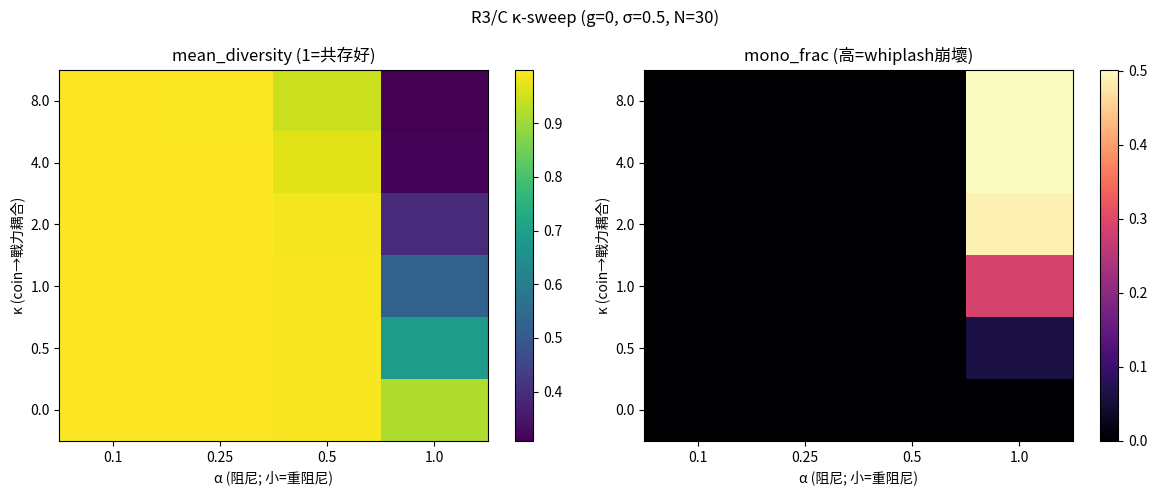

Generate this figure with matplotlib:
#!/usr/bin/env python3
"""Reduced-form 生態動力學 harness — 共用核 + κ-arm（遊戲調參，exploratory）。

兩個 sweep 共用同一個核，但問不同問題：
  • κ-arm（本檔已實作，g=0）：R3/C 經濟調參。directional 算子已搬出 PvP（g=0），
    只剩 neg-freq 引擎。掃「多樣性 coin → PvP 戰力」耦合 κ × 阻尼 α × 玩家雜訊 σ，
    量 whiplash，找「爽（高 κ）又不翻（不 whiplash）」的甜區。決定 game-spec 的 (ii)/(iii)。
  • g-arm（DEFERRED，gated on pre-reg 最終點頭）：研究軌 confirmatory g-sweep。
    canonical pre-reg = docs/experiments/ecology_directional_pressure/
    DIRECTIONAL_PRESSURE_PREREGISTRATION.md（判定 live EcologyTracker，非另寫 Arm R/S）。
    本 session 的 dichotomy（finite-size 扭曲符號）已折進其 H2-faithful。本檔留 stub。

── 模型（κ-arm，供 review）─────────────────────────────────────────────────────
狀態 q=[q_agg,q_def,q_bal]，Σ=1，2-單純形，K=3。
fitness（g=0）：    f_i(q) = 1/K − q_i              # 純 neg-freq（稀缺→高），有界 [−2/3,+1/3]
玩家選擇（probit random-utility ＝ 使用者提的「期望值 + 高斯雜訊」）：
   每代來 N 個玩家，每人 archetype i 的效用
       U_i = (1+κ)·f_i(q)  +  ε_i ,   ε_i ~ N(0, σ²)
   選 argmax_i U_i。  (1+κ)＝coin 價值（κ=0 純聲望=(iii)；κ↑ coin 買戰力=(ii)）。
   等價：除以 (1+κ) → 有效雜訊 σ_eff = σ/(1+κ) → 有效選擇銳度 ∝ (1+κ)/σ。
族群更新（含阻尼）：   q(t+1) = (1−α)·q(t) + α·cohort,   cohort=N 人 argmax 計數/N
   α＝adaptation/turnover 率＝阻尼旋鈕（parking D）：α 小=阻尼重=小步=穩；α=1=整代翻=易 overshoot。
有限 N → demographic noise（暫態滅絕來源）。

預測（待本實驗驗）：g=0 下高 (1+κ)/σ + 高 α → 對滯後訊號 overshoot → whiplash（非穩態 monoculture）。
觀測 churn/coherence/sustain_ratio/mono_frac/diversity（_metrics，沿用 bstep0 的 whiplash 偵測）。

用法：  ./venv/bin/python scripts/experiments/ecology_reduced_form_bifurcation.py
輸出：  reports/ecology/reduced_form_kappa_sweep.json + .png
"""
from __future__ import annotations

import json
from pathlib import Path

import numpy as np

K = 3
CENTER = np.ones(K) / K
# 單純形 2D 嵌入 + 指標：adapted from ecology_bstep0_driven_response.py（同一套 whiplash 偵測）
_VERT = np.array([[np.cos(np.deg2rad(a)), np.sin(np.deg2rad(a))] for a in (90.0, 210.0, 330.0)])
ARCHE = ["aggressive", "defensive", "balanced"]


def to2d(q: np.ndarray) -> np.ndarray:
    return q @ _VERT


def _winding(traj2d: np.ndarray, c0: np.ndarray) -> np.ndarray:
    v = traj2d - c0
    ang = np.arctan2(v[:, 1], v[:, 0])
    d = np.diff(ang)
    return (d + np.pi) % (2 * np.pi) - np.pi


def neg_freq_fitness(q: np.ndarray, g: float = 0.0, d: np.ndarray | None = None) -> np.ndarray:
    """f_i = (1/K − q_i) + g·d_i。κ-arm 用 g=0（directional 算子已搬出 PvP）。"""
    f = (1.0 / K) - q
    if g and d is not None:
        f = f + g * d
    return f


def probit_cohort(f: np.ndarray, kappa: float, sigma: float, n_pop: int,
                  rng: np.random.Generator) -> np.ndarray:
    """N 個玩家每人 U_i=(1+κ)f_i+N(0,σ²)、選 argmax → 計數/N。回 cohort 分布。"""
    util = (1.0 + kappa) * f[None, :] + rng.normal(0.0, sigma, size=(n_pop, K))
    picks = np.argmax(util, axis=1)
    counts = np.bincount(picks, minlength=K)
    return counts / n_pop


def run_sim(*, kappa: float, alpha: float, sigma: float, n_pop: int = 30,
            g: float = 0.0, T: int = 3000, burn: int = 1000, seed: int = 0) -> dict:
    rng = np.random.default_rng(seed)
    q = CENTER + rng.normal(0, 0.03, K)
    q = np.clip(q, 1e-6, 1); q /= q.sum()
    traj = np.empty((T, K))
    for t in range(T):
        f = neg_freq_fitness(q, g=g)
        cohort = probit_cohort(f, kappa, sigma, n_pop, rng)
        q = (1.0 - alpha) * q + alpha * cohort
        q = np.clip(q, 1e-9, 1); q /= q.sum()
        traj[t] = q
    return _metrics(traj, burn)


def _metrics(traj: np.ndarray, burn: int) -> dict:
    post = traj[burn:]
    c0 = to2d(CENTER)
    p2 = to2d(post)
    dist = np.linalg.norm(p2 - c0, axis=1)
    dincr = _winding(p2, c0)
    net, abss = float(np.sum(dincr)), float(np.sum(np.abs(dincr)))
    coherence = abs(net) / abss if abss > 1e-9 else 0.0       # 1=單向乾淨繞,0=來回抖
    half = len(dist) // 2
    sustain = float(dist[half:].mean() / dist[:half].mean()) if dist[:half].mean() > 1e-9 else 1.0
    ent = -np.sum(post * np.log(post + 1e-12), axis=1) / np.log(K)
    return {
        "churn": float(dist.mean()),                  # 平均離中心距離（0=不動）
        "coherence": float(coherence),                # 旋轉相干性
        "sustain_ratio": sustain,                     # ~1=不衰減,<<1=阻尼死
        "min_q": float(np.min(np.min(post, axis=1))),  # →0=逼近暫態滅絕
        "mono_frac": float(np.mean(np.max(post, axis=1) > 0.8)),  # 近單一文化時間占比
        "mean_diversity": float(ent.mean()),          # 正規化 Shannon,1=均勻共存
    }


def classify(m: dict) -> str:
    if m["churn"] < 0.04:
        return "static-coexist (穩態共存/不動;高多樣)"
    if m["mono_frac"] > 0.15 or m["min_q"] < 0.02:
        return "★WHIPLASH-collapse (暫態近單一文化)"
    if m["coherence"] > 0.5 and m["churn"] > 0.06:
        return "★WHIPLASH-rotation (持續相干旋轉)"
    if m["sustain_ratio"] < 0.6:
        return "damped→coexist (阻尼回中心;OK)"
    return "noisy-coexist (抖動但不塌;OK)"


def _agg(rows: list[dict]) -> dict:
    return {k: float(np.mean([r[k] for r in rows])) for k in rows[0]}


def self_checks() -> bool:
    """模型行為自檢（g=0）。任一失敗 → 先修 harness 再信掃描。"""
    seeds = [0, 1, 2]
    ok = True
    print("=== self-checks (g=0) ===")
    # 1) 低銳度 + 近確定 (大 N)：穩態共存、高多樣、無暫態崩
    m1 = _agg([run_sim(kappa=0.0, alpha=0.25, sigma=0.5, n_pop=4000, seed=s) for s in seeds])
    c1 = m1["mean_diversity"] > 0.9 and m1["mono_frac"] < 0.02
    print(f"  [1] κ=0,α=.25,σ=.5,N=4000  div={m1['mean_diversity']:.3f} mono={m1['mono_frac']:.3f} churn={m1['churn']:.3f} -> {'PASS' if c1 else 'FAIL'} (期望穩態共存)")
    ok &= c1
    # 2) 高銳度 + 整代翻 + 有限 N：whiplash 現形（churn 起來或暫態崩）
    m2 = _agg([run_sim(kappa=8.0, alpha=1.0, sigma=0.2, n_pop=30, seed=s) for s in seeds])
    c2 = (m2["churn"] > 0.06) or (m2["mono_frac"] > 0.15)
    print(f"  [2] κ=8,α=1.0,σ=.2,N=30    churn={m2['churn']:.3f} mono={m2['mono_frac']:.3f} coher={m2['coherence']:.3f} -> {'PASS' if c2 else 'FAIL'} (期望 whiplash 現形)")
    ok &= c2
    # 3) 重阻尼：近靜止於中心（churn 低、高多樣）
    m3 = _agg([run_sim(kappa=2.0, alpha=0.05, sigma=0.5, n_pop=30, seed=s) for s in seeds])
    c3 = m3["churn"] < 0.06 and m3["mean_diversity"] > 0.85
    print(f"  [3] κ=2,α=.05,σ=.5,N=30    churn={m3['churn']:.3f} div={m3['mean_diversity']:.3f} -> {'PASS' if c3 else 'FAIL'} (期望重阻尼→近靜止)")
    ok &= c3
    print(f"  self-checks: {'ALL PASS' if ok else 'SOME FAIL'}\n")
    return ok


def kappa_sweep(*, sigma: float = 0.5, n_pop: int = 30,
                kappas=(0.0, 0.5, 1.0, 2.0, 4.0, 8.0),
                alphas=(0.1, 0.25, 0.5, 1.0),
                seeds=(0, 1, 2, 3, 4)) -> dict:
    """主掃描：κ（coin→戰力耦合）× α（阻尼）於固定 σ,N。找 whiplash 邊界 / 甜區。"""
    print(f"=== κ × α sweep (g=0, σ={sigma}, N={n_pop}, seeds={list(seeds)}) ===")
    hdr = "κ \\ α"
    print(f"{hdr:>6}", *[f"{a:>22.2f}" for a in alphas])
    grid = []
    for kap in kappas:
        cells = []
        line = [f"{kap:>6.1f}"]
        for al in alphas:
            m = _agg([run_sim(kappa=kap, alpha=al, sigma=sigma, n_pop=n_pop, seed=s) for s in seeds])
            v = classify(m)
            cells.append({"kappa": kap, "alpha": al, **m, "verdict": v})
            tag = "WHIP" if "WHIPLASH" in v else ("stat" if "static" in v else "ok")
            line.append(f"{tag:>4} d{m['mean_diversity']:.2f} m{m['mono_frac']:.2f}".rjust(22))
        grid.append(cells)
        print(*line)
    return {"sigma": sigma, "n_pop": n_pop, "kappas": list(kappas),
            "alphas": list(alphas), "seeds": list(seeds), "grid": grid}


def sigma_sensitivity(*, kappa=2.0, alpha=0.5, n_pop=30,
                      sigmas=(0.2, 0.35, 0.5, 0.8, 1.2), seeds=(0, 1, 2, 3, 4)) -> list[dict]:
    print(f"\n=== σ sensitivity @ κ={kappa}, α={alpha}, N={n_pop} ===")
    rows = []
    for sg in sigmas:
        m = _agg([run_sim(kappa=kappa, alpha=alpha, sigma=sg, n_pop=n_pop, seed=s) for s in seeds])
        rows.append({"sigma": sg, **m, "verdict": classify(m)})
        print(f"  σ={sg:>4.2f}  div={m['mean_diversity']:.3f} mono={m['mono_frac']:.3f} "
              f"churn={m['churn']:.3f} coher={m['coherence']:.3f} -> {classify(m)}")
    return rows


def _div_at(kappa: float, alpha: float, sigma: float, n_pop: int, seeds: list[int]) -> float:
    return _agg([run_sim(kappa=kappa, alpha=alpha, sigma=sigma, n_pop=n_pop, seed=s)
                 for s in seeds])["mean_diversity"]


def bisect_alpha_star(kappa: float, *, div_floor: float = 0.9, sigma: float = 0.5,
                      n_pop: int = 30, lo: float = 0.4, hi: float = 1.0, iters: int = 14,
                      seeds=range(8)) -> tuple[float, str]:
    """二分搜尋 whiplash onset α*：mean_diversity 跌破 div_floor 的 α（div 隨 α 遞減）。
    回 (α*, 說明)。α<α* → 多樣性 ≥ floor（安全）。stochastic 目標用多 seed 平均降噪。"""
    seeds = list(seeds)
    if _div_at(kappa, lo, sigma, n_pop, seeds) < div_floor:
        return lo, f"unsafe even at α={lo}"
    if _div_at(kappa, hi, sigma, n_pop, seeds) >= div_floor:
        return hi, f"safe even at α={hi} (range 內無 onset)"
    for _ in range(iters):
        mid = 0.5 * (lo + hi)
        if _div_at(kappa, mid, sigma, n_pop, seeds) >= div_floor:
            lo = mid
        else:
            hi = mid
    return round(0.5 * (lo + hi), 3), "onset"


def fine_alpha_grid(*, sigma=0.5, n_pop=30, kappas=(0.0, 1.0, 2.0, 4.0, 8.0),
                    alphas=(0.4, 0.5, 0.6, 0.7, 0.8, 0.9, 1.0), seeds=(0, 1, 2, 3, 4)) -> dict:
    print(f"\n=== fine α grid (g=0, σ={sigma}, N={n_pop}) — mean_diversity ===")
    hdr = "κ \\ α"
    print(f"{hdr:>5}", *[f"{a:>6.2f}" for a in alphas])
    grid = []
    for kap in kappas:
        row, cells = [f"{kap:>5.1f}"], []
        for al in alphas:
            m = _agg([run_sim(kappa=kap, alpha=al, sigma=sigma, n_pop=n_pop, seed=s) for s in seeds])
            cells.append({"kappa": kap, "alpha": al, **m})
            row.append(f"{m['mean_diversity']:>6.2f}")
        grid.append(cells); print(*row)
    return {"sigma": sigma, "n_pop": n_pop, "kappas": list(kappas), "alphas": list(alphas), "grid": grid}


def alpha_star_curve(*, sigma=0.5, n_pop=30, kappas=(0.0, 0.5, 1.0, 2.0, 4.0, 8.0)) -> list[dict]:
    print(f"\n=== α* (whiplash onset) via bisection (σ={sigma}, N={n_pop}) ===")
    print("  κ    α*(div≥0.9)  α*(div≥0.8)   解讀")
    rows = []
    for kap in kappas:
        a9, n9 = bisect_alpha_star(kap, div_floor=0.9, sigma=sigma, n_pop=n_pop)
        a8, n8 = bisect_alpha_star(kap, div_floor=0.8, sigma=sigma, n_pop=n_pop)
        rows.append({"kappa": kap, "alpha_star_div90": a9, "note90": n9,
                     "alpha_star_div80": a8, "note80": n8})
        print(f"  {kap:>4.1f}   {a9:>6.3f} ({n9[:12]:<12})  {a8:>6.3f} ({n8[:12]:<12})")
    return rows


def low_sigma_stress(*, n_pop=30, combos=((2.0, 0.8), (8.0, 0.8), (2.0, 1.0), (8.0, 1.0)),
                     sigmas=(0.1, 0.2, 0.3, 0.5), seeds=(0, 1, 2, 3, 4)) -> list[dict]:
    print(f"\n=== 高 α 低 σ 壓力測（危險角 N={n_pop}）===")
    rows = []
    for kap, al in combos:
        print(f"  κ={kap}, α={al}:")
        for sg in sigmas:
            m = _agg([run_sim(kappa=kap, alpha=al, sigma=sg, n_pop=n_pop, seed=s) for s in seeds])
            rows.append({"kappa": kap, "alpha": al, "sigma": sg, **m, "verdict": classify(m)})
            print(f"     σ={sg:>4.2f}  div={m['mean_diversity']:.3f} mono={m['mono_frac']:.3f} "
                  f"churn={m['churn']:.3f} -> {classify(m)}")
    return rows


def refine() -> None:
    out_dir = Path("reports/ecology"); out_dir.mkdir(parents=True, exist_ok=True)
    fg = fine_alpha_grid()
    ac = alpha_star_curve()
    ls = low_sigma_stress()
    out = {"fine_alpha_grid": fg, "alpha_star_curve": ac, "low_sigma_stress": ls,
           "method": "bisection on mean_diversity threshold (8-seed avg), 14 iters"}
    out_json = out_dir / "reduced_form_kappa_refine.json"
    json.dump(out, open(out_json, "w"), ensure_ascii=False, indent=2)
    print(f"\nsaved {out_json}")


def _plot(sweep: dict, out_png: Path) -> None:
    try:
        import matplotlib; matplotlib.use("Agg")
        import matplotlib.pyplot as plt
    except Exception as e:
        print("plot skipped:", e); return
    ks, als = sweep["kappas"], sweep["alphas"]
    div = np.array([[c["mean_diversity"] for c in row] for row in sweep["grid"]])
    mono = np.array([[c["mono_frac"] for c in row] for row in sweep["grid"]])
    fig, ax = plt.subplots(1, 2, figsize=(12, 5))
    for a, M, ttl, cm in ((ax[0], div, "mean_diversity (1=共存好)", "viridis"),
                          (ax[1], mono, "mono_frac (高=whiplash崩壞)", "magma")):
        im = a.imshow(M, origin="lower", aspect="auto", cmap=cm)
        a.set_xticks(range(len(als))); a.set_xticklabels(als)
        a.set_yticks(range(len(ks))); a.set_yticklabels(ks)
        a.set_xlabel("α (阻尼; 小=重阻尼)"); a.set_ylabel("κ (coin→戰力耦合)")
        a.set_title(ttl); fig.colorbar(im, ax=a)
    fig.suptitle(f"R3/C κ-sweep (g=0, σ={sweep['sigma']}, N={sweep['n_pop']})")
    fig.tight_layout(); fig.savefig(out_png, dpi=125)
    print(f"saved {out_png}")


def main() -> None:
    out_dir = Path("reports/ecology"); out_dir.mkdir(parents=True, exist_ok=True)
    ok = self_checks()
    sweep = kappa_sweep()
    sig = sigma_sensitivity()
    out = {"self_checks_pass": ok, "model": "probit U_i=(1+κ)f_i+N(0,σ²), q'=(1-α)q+α·cohort, g=0",
           "kappa_alpha_sweep": sweep, "sigma_sensitivity": sig}
    out_json = out_dir / "reduced_form_kappa_sweep.json"
    json.dump(out, open(out_json, "w"), ensure_ascii=False, indent=2)
    print(f"\nsaved {out_json}")
    _plot(sweep, out_dir / "reduced_form_kappa_sweep.png")


# ── g-arm（研究軌 confirmatory）— DEFERRED，gated on pre-reg 最終點頭 ────────────
def g_sweep_research(*args, **kwargs):  # noqa: D401
    """DEFERRED：研究軌 g-sweep。canonical = 判定 live EcologyTracker，見
    docs/experiments/ecology_directional_pressure/DIRECTIONAL_PRESSURE_PREREGISTRATION.md。
    共用核（neg_freq_fitness/_metrics/to2d）已就位，待 pre-reg 最終點頭再實作。"""
    raise NotImplementedError("g-arm gated on canonical pre-reg final nod (DIRECTIONAL_PRESSURE_PREREGISTRATION.md)")


if __name__ == "__main__":
    import sys
    if len(sys.argv) > 1 and sys.argv[1] == "refine":
        refine()
    else:
        main()
